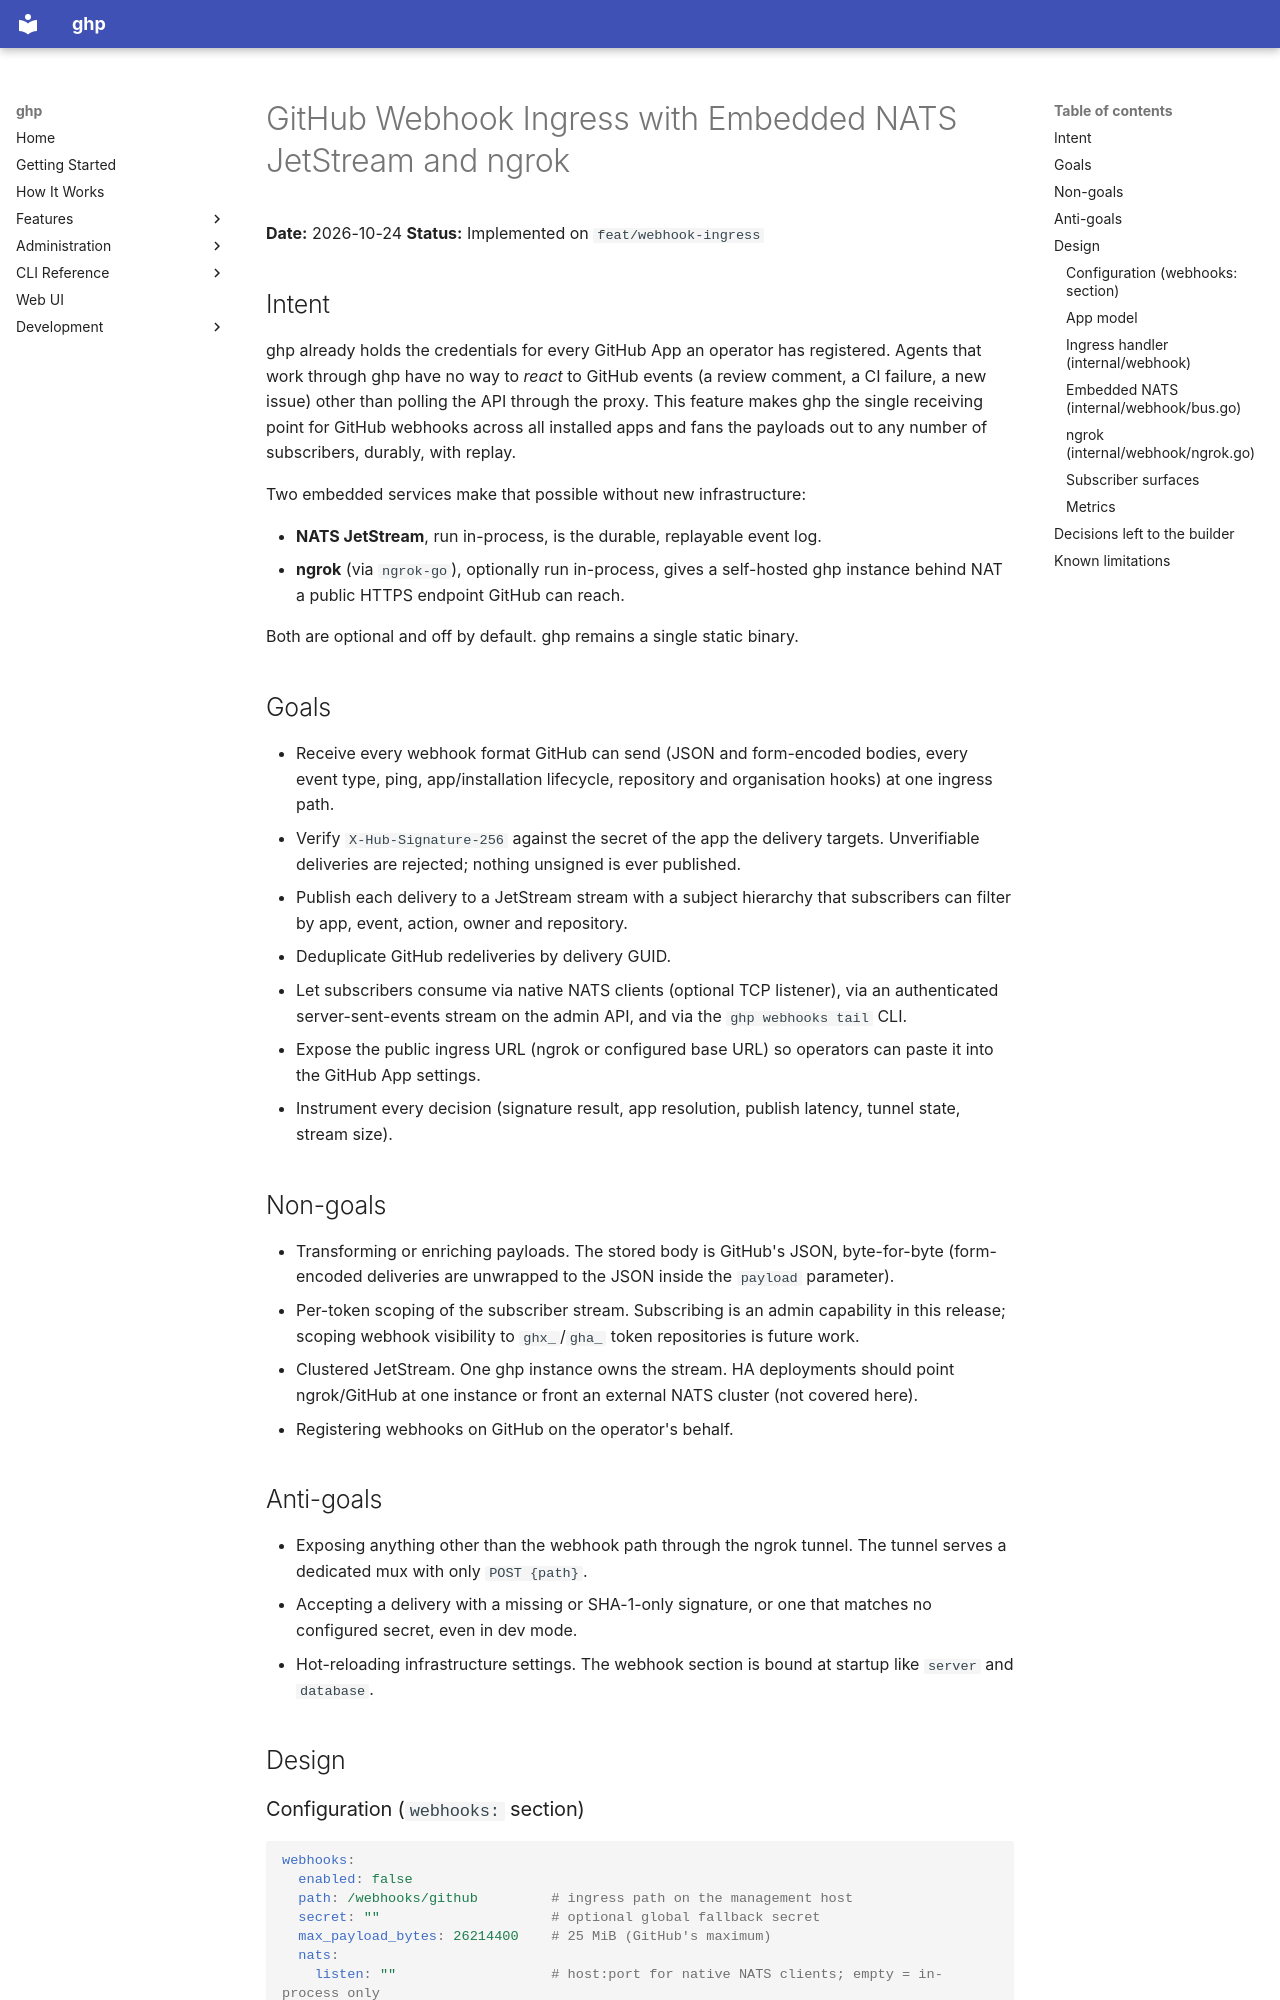

repository: goodtune/ghp · page: superpowers/specs/2026-10-24-webhook-ingress-design/index.html · generator: mkdocs

# GitHub Webhook Ingress with Embedded NATS JetStream and ngrok

**Date:** 2026-10-24
**Status:** Implemented on `feat/webhook-ingress`

## Intent

ghp already holds the credentials for every GitHub App an operator has
registered. Agents that work through ghp have no way to *react* to GitHub
events (a review comment, a CI failure, a new issue) other than polling the
API through the proxy. This feature makes ghp the single receiving point for
GitHub webhooks across all installed apps and fans the payloads out to any
number of subscribers, durably, with replay.

Two embedded services make that possible without new infrastructure:

- **NATS JetStream**, run in-process, is the durable, replayable event log.
- **ngrok** (via `ngrok-go`), optionally run in-process, gives a self-hosted
  ghp instance behind NAT a public HTTPS endpoint GitHub can reach.

Both are optional and off by default. ghp remains a single static binary.

## Goals

- Receive every webhook format GitHub can send (JSON and form-encoded bodies,
  every event type, ping, app/installation lifecycle, repository and
  organisation hooks) at one ingress path.
- Verify `X-Hub-Signature-256` against the secret of the app the delivery
  targets. Unverifiable deliveries are rejected; nothing unsigned is ever
  published.
- Publish each delivery to a JetStream stream with a subject hierarchy that
  subscribers can filter by app, event, action, owner and repository.
- Deduplicate GitHub redeliveries by delivery GUID.
- Let subscribers consume via native NATS clients (optional TCP listener),
  via an authenticated server-sent-events stream on the admin API, and via
  the `ghp webhooks tail` CLI.
- Expose the public ingress URL (ngrok or configured base URL) so operators
  can paste it into the GitHub App settings.
- Instrument every decision (signature result, app resolution, publish
  latency, tunnel state, stream size).

## Non-goals

- Transforming or enriching payloads. The stored body is GitHub's JSON,
  byte-for-byte (form-encoded deliveries are unwrapped to the JSON inside
  the `payload` parameter).
- Per-token scoping of the subscriber stream. Subscribing is an admin
  capability in this release; scoping webhook visibility to `ghx_`/`gha_`
  token repositories is future work.
- Clustered JetStream. One ghp instance owns the stream. HA deployments
  should point ngrok/GitHub at one instance or front an external NATS
  cluster (not covered here).
- Registering webhooks on GitHub on the operator's behalf.

## Anti-goals

- Exposing anything other than the webhook path through the ngrok tunnel.
  The tunnel serves a dedicated mux with only `POST {path}`.
- Accepting a delivery with a missing or SHA-1-only signature, or one that
  matches no configured secret, even in dev mode.
- Hot-reloading infrastructure settings. The webhook section is bound at
  startup like `server` and `database`.

## Design
